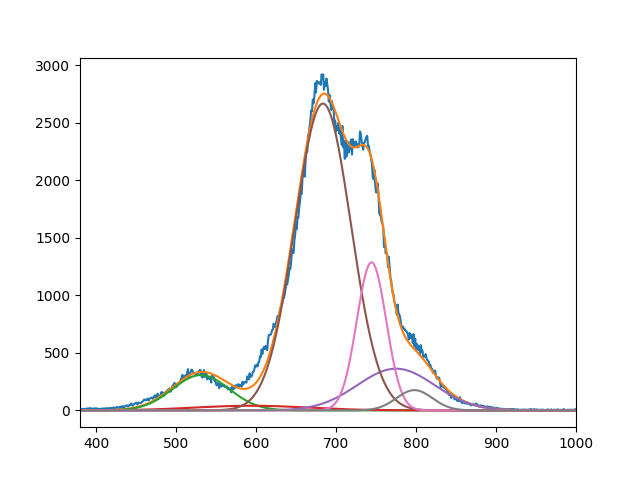

Source data for this figure (header and first rows):
3.070895296363011653e+02, 4.053581791199175655e+01, 2.667556898447397543e+03, 3.627877381888461059e+02, 1.287137920792515615e+03, 1.763378951485746597e+02
5.310816095297864194e+02, 5.940890919034553690e+02, 6.836556763432596426e+02, 7.749999999999998863e+02, 7.443940317142562435e+02, 7.980000333549467086e+02
4.999999999999999289e+01, 9.999999998008385660e+01, 4.952242585918849471e+01, 6.825350008993400763e+01, 2.605300867106650387e+01, 3.168427452164056390e+01
